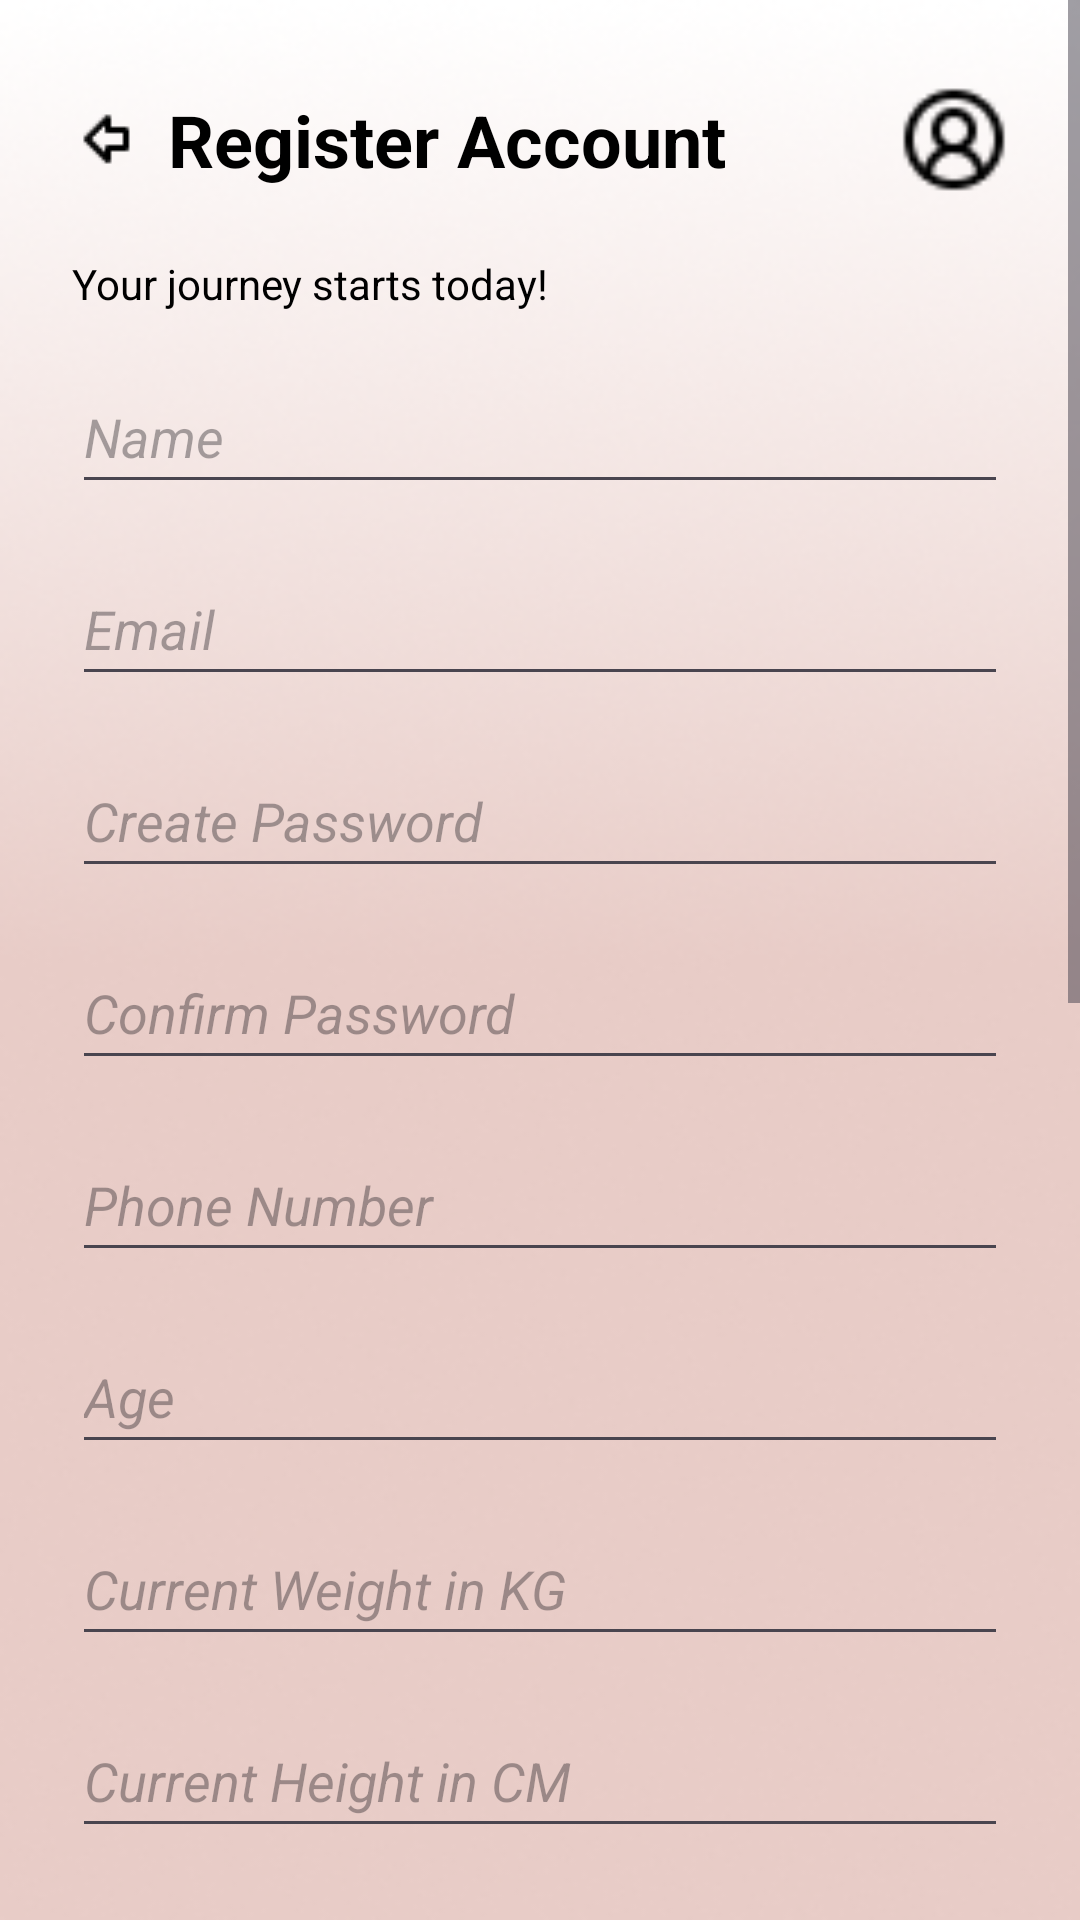

Here is an Android app screen rendered from its layout file. Give the layout XML and the strings, colors and styles it references.
<!-- AndroidManifest.xml: application theme Theme.SmartDiet -->
<!-- res/layout/activity_register_page.xml -->
<?xml version="1.0" encoding="utf-8"?>
<androidx.constraintlayout.widget.ConstraintLayout
    xmlns:android="http://schemas.android.com/apk/res/android"
    xmlns:app="http://schemas.android.com/apk/res-auto"
    xmlns:tools="http://schemas.android.com/tools"
    android:layout_width="match_parent"
    android:layout_height="match_parent"
    tools:context=".RegisterPage"
    android:background="@drawable/background1">

    
    <ScrollView
        android:layout_width="0dp"
        android:layout_height="0dp"
        app:layout_constraintBottom_toBottomOf="parent"
        app:layout_constraintEnd_toEndOf="parent"
        app:layout_constraintHorizontal_bias="1.0"
        app:layout_constraintStart_toStartOf="parent"
        app:layout_constraintTop_toTopOf="parent"
        app:layout_constraintVertical_bias="1.0">

        <LinearLayout
            android:layout_width="match_parent"
            android:layout_height="wrap_content"
            android:orientation="vertical"
            android:padding="24dp"> 

            
            <LinearLayout
                android:layout_width="match_parent"
                android:layout_height="wrap_content"
                android:gravity="center_vertical"
                android:orientation="horizontal">

                <ImageView
                    android:id="@+id/imgBack"
                    android:layout_width="wrap_content"
                    android:layout_height="wrap_content"
                    android:layout_gravity="center_vertical"
                    android:layout_marginEnd="8dp"
                    android:src="@drawable/arrow_big_left" />

                <TextView
                    android:layout_width="232dp"
                    android:layout_height="wrap_content"
                    android:layout_weight="1"
                    android:text="Register Account"
                    android:textColor="@android:color/black"
                    android:textSize="24sp"
                    android:textStyle="bold" />

                <ImageView
                    android:id="@+id/imageView3"
                    android:layout_width="wrap_content"
                    android:layout_height="45dp"
                    android:layout_weight="1"
                    app:srcCompat="@drawable/circle_user_round" />
            </LinearLayout>

            <TextView
                android:layout_width="wrap_content"
                android:layout_height="wrap_content"
                android:layout_marginTop="16dp"
                android:text="Your journey starts today!"
                android:textColor="@android:color/background_dark"
                android:textSize="14sp" />

            <EditText
                android:id="@+id/etName"
                android:layout_width="match_parent"
                android:layout_height="48dp"
                android:layout_marginTop="16dp"
                android:hint="Name"
                android:inputType="textPersonName"
                android:textStyle="italic" />

            <EditText
                android:id="@+id/etEmail"
                android:layout_width="match_parent"
                android:layout_height="48dp"
                android:layout_marginTop="16dp"
                android:hint="Email"
                android:inputType="textEmailAddress"
                android:textStyle="italic" />

            <EditText
                android:id="@+id/etPassword"
                android:layout_width="match_parent"
                android:layout_height="48dp"
                android:layout_marginTop="16dp"
                android:hint="Create Password"
                android:inputType="textPassword"
                android:textStyle="italic" />

            <EditText
                android:id="@+id/etConfirmPassword"
                android:layout_width="match_parent"
                android:layout_height="48dp"
                android:layout_marginTop="16dp"
                android:hint="Confirm Password"
                android:inputType="textPassword"
                android:textStyle="italic" />

            <EditText
                android:id="@+id/etPhoneNumber"
                android:layout_width="match_parent"
                android:layout_height="48dp"
                android:layout_marginTop="16dp"
                android:hint="Phone Number"
                android:inputType="phone"
                android:textStyle="italic" />

            <EditText
                android:id="@+id/etAge"
                android:layout_width="match_parent"
                android:layout_height="48dp"
                android:layout_marginTop="16dp"
                android:hint="Age"
                android:inputType="number"
                android:textStyle="italic" />

            <EditText
                android:id="@+id/etCurrentWeight"
                android:layout_width="match_parent"
                android:layout_height="48dp"
                android:layout_marginTop="16dp"
                android:hint="Current Weight in KG"
                android:inputType="numberDecimal"
                android:textStyle="italic" />

            
            <EditText
                android:id="@+id/etCurrentHeight"
                android:layout_width="match_parent"
                android:layout_height="48dp"
                android:layout_marginTop="16dp"
                android:hint="Current Height in CM"
                android:inputType="numberDecimal"
                android:textStyle="italic" />

            <Button
                android:id="@+id/btnBMICalculator"
                android:layout_width="match_parent"
                android:layout_height="wrap_content"
                android:layout_marginTop="32dp"
                android:backgroundTint="@color/black"
                android:text="BMI CALCULATOR"
                android:textColor="@android:color/white" />

            
            <TextView
                android:layout_width="wrap_content"
                android:layout_height="wrap_content"
                android:layout_marginTop="16dp"
                android:text="Goals"
                android:textColor="@android:color/black"
                android:textSize="18sp" />

            <RadioGroup
                android:id="@+id/rgGoals"
                android:layout_width="match_parent"
                android:layout_height="wrap_content"
                android:orientation="vertical">

                <RadioButton
                    android:id="@+id/rbGainWeight"
                    android:layout_width="wrap_content"
                    android:layout_height="wrap_content"
                    android:text="Gain Weight" />

                <RadioButton
                    android:id="@+id/rbLoseWeight"
                    android:layout_width="wrap_content"
                    android:layout_height="wrap_content"
                    android:text="Lose Weight" />

                <RadioButton
                    android:id="@+id/rbMaintainWeight"
                    android:layout_width="wrap_content"
                    android:layout_height="wrap_content"
                    android:text="Maintain Weight" />
            </RadioGroup>

            
            <TextView
                android:layout_width="wrap_content"
                android:layout_height="wrap_content"
                android:layout_marginTop="24dp"
                android:text="Health Conditions"
                android:textColor="@android:color/black"
                android:textSize="18sp" />

            <RadioGroup
                android:id="@+id/rgHealthConditions"
                android:layout_width="match_parent"
                android:layout_height="wrap_content"
                android:orientation="vertical">

                <RadioButton
                    android:id="@+id/rbDiabetes"
                    android:layout_width="wrap_content"
                    android:layout_height="wrap_content"
                    android:text="Diabetes" />

                <RadioButton
                    android:id="@+id/rbCholesterol"
                    android:layout_width="wrap_content"
                    android:layout_height="wrap_content"
                    android:text="Cholesterol" />

                <RadioButton
                    android:id="@+id/rbHighBloodPressure"
                    android:layout_width="wrap_content"
                    android:layout_height="wrap_content"
                    android:text="High Blood Pressure" />

                <RadioButton
                    android:id="@+id/rbNone"
                    android:layout_width="wrap_content"
                    android:layout_height="wrap_content"
                    android:text="None" />
            </RadioGroup>

            
            <Button
                android:id="@+id/btnRegister"
                android:layout_width="match_parent"
                android:layout_height="wrap_content"
                android:layout_marginStart="16dp"
                android:layout_marginTop="32dp"
                android:layout_marginEnd="16dp"
                android:backgroundTint="@color/material_dynamic_tertiary30"
                android:text="Register"
                android:textColor="@android:color/white" />
        </LinearLayout>
    </ScrollView>
</androidx.constraintlayout.widget.ConstraintLayout>
<!-- resources referenced by this layout -->
<resources>
  <color name="black">#FF000000</color>
  <color name="material_dynamic_tertiary30">#FFB74D</color>
  <!-- drawable arrow_big_left: png bitmap (drawable, 279 bytes) -->
  <!-- drawable background1: png bitmap (drawable, 81234 bytes) -->
  <!-- drawable circle_user_round: png bitmap (drawable, 664 bytes) -->
  <style name="Theme.SmartDiet" parent="Base.Theme.SmartDiet" />
  <style name="Base.Theme.SmartDiet" parent="Theme.Material3.DayNight.NoActionBar">
          
          
      </style>
</resources>
